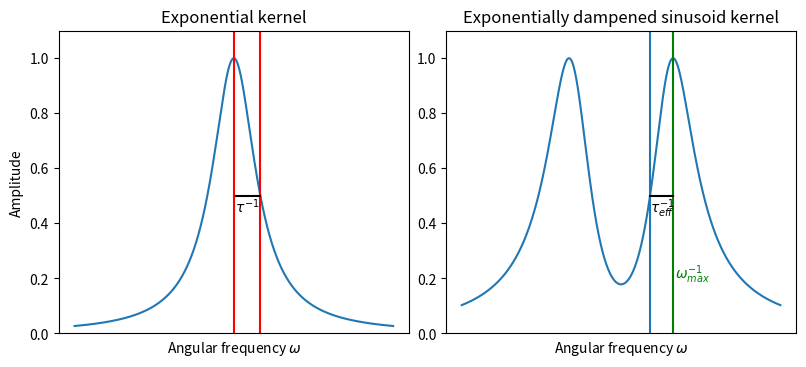

This chart was generated by the following Python code: (Note: this script raises an exception after producing the figure.)
import numpy as np
import matplotlib.pyplot as plt

ws = np.linspace(-10, 10, 10000)

tau1 = 0.6
kernel_1 = 1 / (1 + ws**2 * tau1**2)


tau2 = 0.6
w1 = 3.0
kernel_2 = np.abs(1 / (1 + 1j * (ws - w1) * tau2) + 1 / (1 + 1j * (ws + w1) * tau2))**2
kernel_2 /= np.max(kernel_2)
wmax = np.abs(ws[np.argmax(kernel_2)])
teff = 0.7


plt.subplot(1, 2, 1)
plt.xticks([], [])
plt.xlabel('Angular frequency $\omega$')
plt.ylabel('Amplitude')
plt.plot(ws, kernel_1)
plt.axvline(1 / tau1, c='r')
plt.text(0.05, 0.44, r'$\tau^{-1}$', c='black')
plt.plot([0, 1 / tau1], [0.5, 0.5], c='black')
plt.axvline(0, c='r')
plt.ylim(0, 1.1)
plt.title('Exponential kernel')


plt.subplot(1, 2, 2)
plt.xticks([], [])
plt.xlabel('Angular frequency $\omega$')
plt.plot(ws, kernel_2)
plt.axvline(wmax - 1 / teff)
plt.axvline(wmax, c='green')
plt.text(wmax - 1 / teff - 0.02, 0.44, r'$\tau_{eff}^{-1}$', c='black')
plt.plot([wmax - 1 / teff, wmax], [0.5, 0.5], c='black')
plt.text(wmax + 0.1, 0.2, r'$\omega_{max}^{-1}$', c='green')
plt.ylim(0, 1.1)
plt.title('Exponentially dampened sinusoid kernel')

plt.gcf().set_size_inches(8, 3.5)
plt.subplots_adjust(left=0.07, bottom=0.065, right=0.992, top=0.930, wspace=0.105)
plt.savefig('/Users/<user>/research/gle/drafts/coloured_noise/images/kernel_spectra.eps', format='eps')
plt.show()
